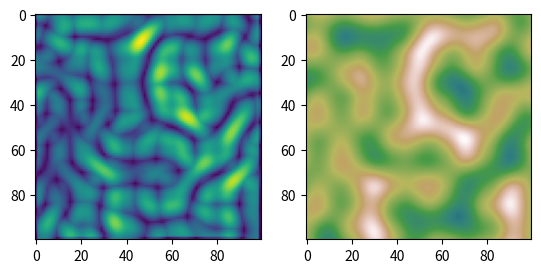
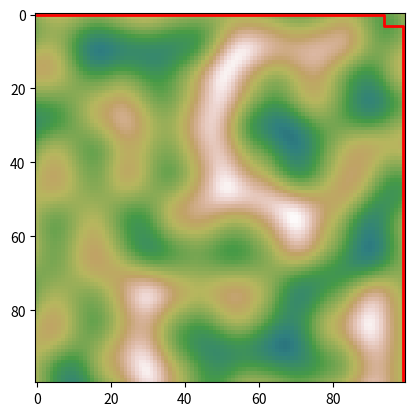

Write the Python code that produced these figures, in order.
# Generate random terrain heatmap

import numpy as np
import matplotlib.pyplot as plt

def generate_perlin_noise_2d(shape, res):
    def f(t):
        return 6*t**5 - 15*t**4 + 10*t**3

    delta = (res[0] / shape[0], res[1] / shape[1])
    d = (shape[0] // res[0], shape[1] // res[1])
    grid = np.mgrid[0:res[0]:delta[0],0:res[1]:delta[1]].transpose(1, 2, 0) % 1
    # Gradients
    angles = 2*np.pi*np.random.rand(res[0]+1, res[1]+1)
    gradients = np.dstack((np.cos(angles), np.sin(angles)))
    g00 = gradients[0:-1,0:-1].repeat(d[0], 0).repeat(d[1], 1)
    g10 = gradients[1:,0:-1].repeat(d[0], 0).repeat(d[1], 1)
    g01 = gradients[0:-1,1:].repeat(d[0], 0).repeat(d[1], 1)
    g11 = gradients[1:,1:].repeat(d[0], 0).repeat(d[1], 1)
    # Ramps
    n00 = np.sum(grid * g00, 2)
    n10 = np.sum(np.dstack((grid[:,:,0]-1, grid[:,:,1])) * g10, 2)
    n01 = np.sum(np.dstack((grid[:,:,0], grid[:,:,1]-1)) * g01, 2)
    n11 = np.sum(np.dstack((grid[:,:,0]-1, grid[:,:,1]-1)) * g11, 2)
    # Interpolation
    t = f(grid)
    n0 = n00*(1-t[:,:,0]) + t[:,:,0]*n10
    n1 = n01*(1-t[:,:,0]) + t[:,:,0]*n11
    return np.sqrt(2)*((1-t[:,:,1])*n0 + t[:,:,1]*n1)

noise = generate_perlin_noise_2d((100, 100), (5, 5))
noise -= noise.min()

# Question: What is the shortest path from the top left to the bottom right?
import networkx as nx

G = nx.grid_2d_graph(100, 100)
G = nx.DiGraph(G)

up_weight = 20
down_weight = 20
distance_weight = 0
complexity_weight = 0

dEdx = noise[2:, :] - noise[:-2, :]
dEdy = noise[:, 2:] - noise[:, :-2]
# dEdx2 = dEdx[1:, :] - dEdx[:-1, :]
# dEdy2 = dEdy[:, 1:] - dEdy[:, :-1]
complexity = np.pad(np.abs(dEdx), ((1, 1), (0, 0))) + np.pad(np.abs(dEdy), ((0, 0), (1, 1)))

plt.subplot(1, 2, 1)
plt.imshow(complexity)
plt.subplot(1, 2, 2)
plt.imshow(noise, cmap='gist_earth', vmin=-0.5)
plt.show()

noise2 = noise
noise = complexity
for i in range(100):
    for j in range(100):
        # if j < 99:
        #     G.edges[(i, j), (i, j+1)]['weight'] = max(0, noise[i][j + 1] - noise[i][j]) * up_weight - min(0, noise[i][j + 1] - noise[i][j]) * down_weight + distance_weight
        #     G.edges[(i, j+1), (i, j)]['weight'] = max(0, noise[i][j] - noise[i][j + 1]) * up_weight - min(0, noise[i][j] - noise[i][j + 1]) * down_weight + distance_weight

        # if i < 99:
        #     G.edges[(i, j), (i+1, j)]['weight'] = max(0, noise[i + 1][j] - noise[i][j]) * up_weight - min(0, noise[i + 1][j] - noise[i][j]) * down_weight + distance_weight
        #     G.edges[(i+1, j), (i, j)]['weight'] = max(0, noise[i][j] - noise[i + 1][j]) * up_weight - min(0, noise[i][j] - noise[i + 1][j]) * down_weight + distance_weight
        if j < 99:
            G.edges[(i, j), (i, j+1)]['weight'] = max(noise[i][j], noise[i][j + 1])
            G.edges[(i, j+1), (i, j)]['weight'] = max(noise[i][j], noise[i][j + 1])

        if i < 99:
            G.edges[(i, j), (i+1, j)]['weight'] = max(noise[i][j], noise[i + 1][j])
            G.edges[(i+1, j), (i, j)]['weight'] = max(noise[i][j], noise[i + 1][j])

        # if i < 99 and j < 99:
        #     G.edges[(i, j), (i+1, j+1)]['weight'] = noise[i + 1][j + 1] - noise[i][j]
        #     G.edges[(i+1, j+1), (i, j)]['weight'] = noise[i][j] - noise[i + 1][j + 1]

noise = noise2

a,b = 0,0
c,d = 99,99
# Get shortest path
fig = plt.figure()
plt.imshow(noise, cmap='gist_earth', vmin=-0.5)
path: list[tuple[int, int]] = nx.dijkstra_path(G, (a, b), (c, d)) # type: ignore
contour = plt.plot([x[1] for x in path], [x[0] for x in path], color='red', linewidth=2)

def onclick(event):
    global contour
    # print('%s click: button=%d, x=%d, y=%d, xdata=%f, ydata=%f' %
    #     ('double' if event.dblclick else 'single', event.button,
    #     event.x, event.y, event.xdata, event.ydata))
    x = int(event.xdata)
    y = int(event.ydata)
    path: list[tuple[int, int]] = nx.dijkstra_path(G, (0, 0), (int(y), int(x))) # type: ignore
    cost = 0
    for i in range(len(path)-1):
        cost += G.edges[(path[i], path[i+1])]['weight']
    contour[0].remove()
    contour = plt.plot([x[1] for x in path], [x[0] for x in path], color='red', linewidth=2)
    print(cost)
    fig.canvas.draw()

cid = fig.canvas.mpl_connect('button_press_event', onclick)
plt.show()
